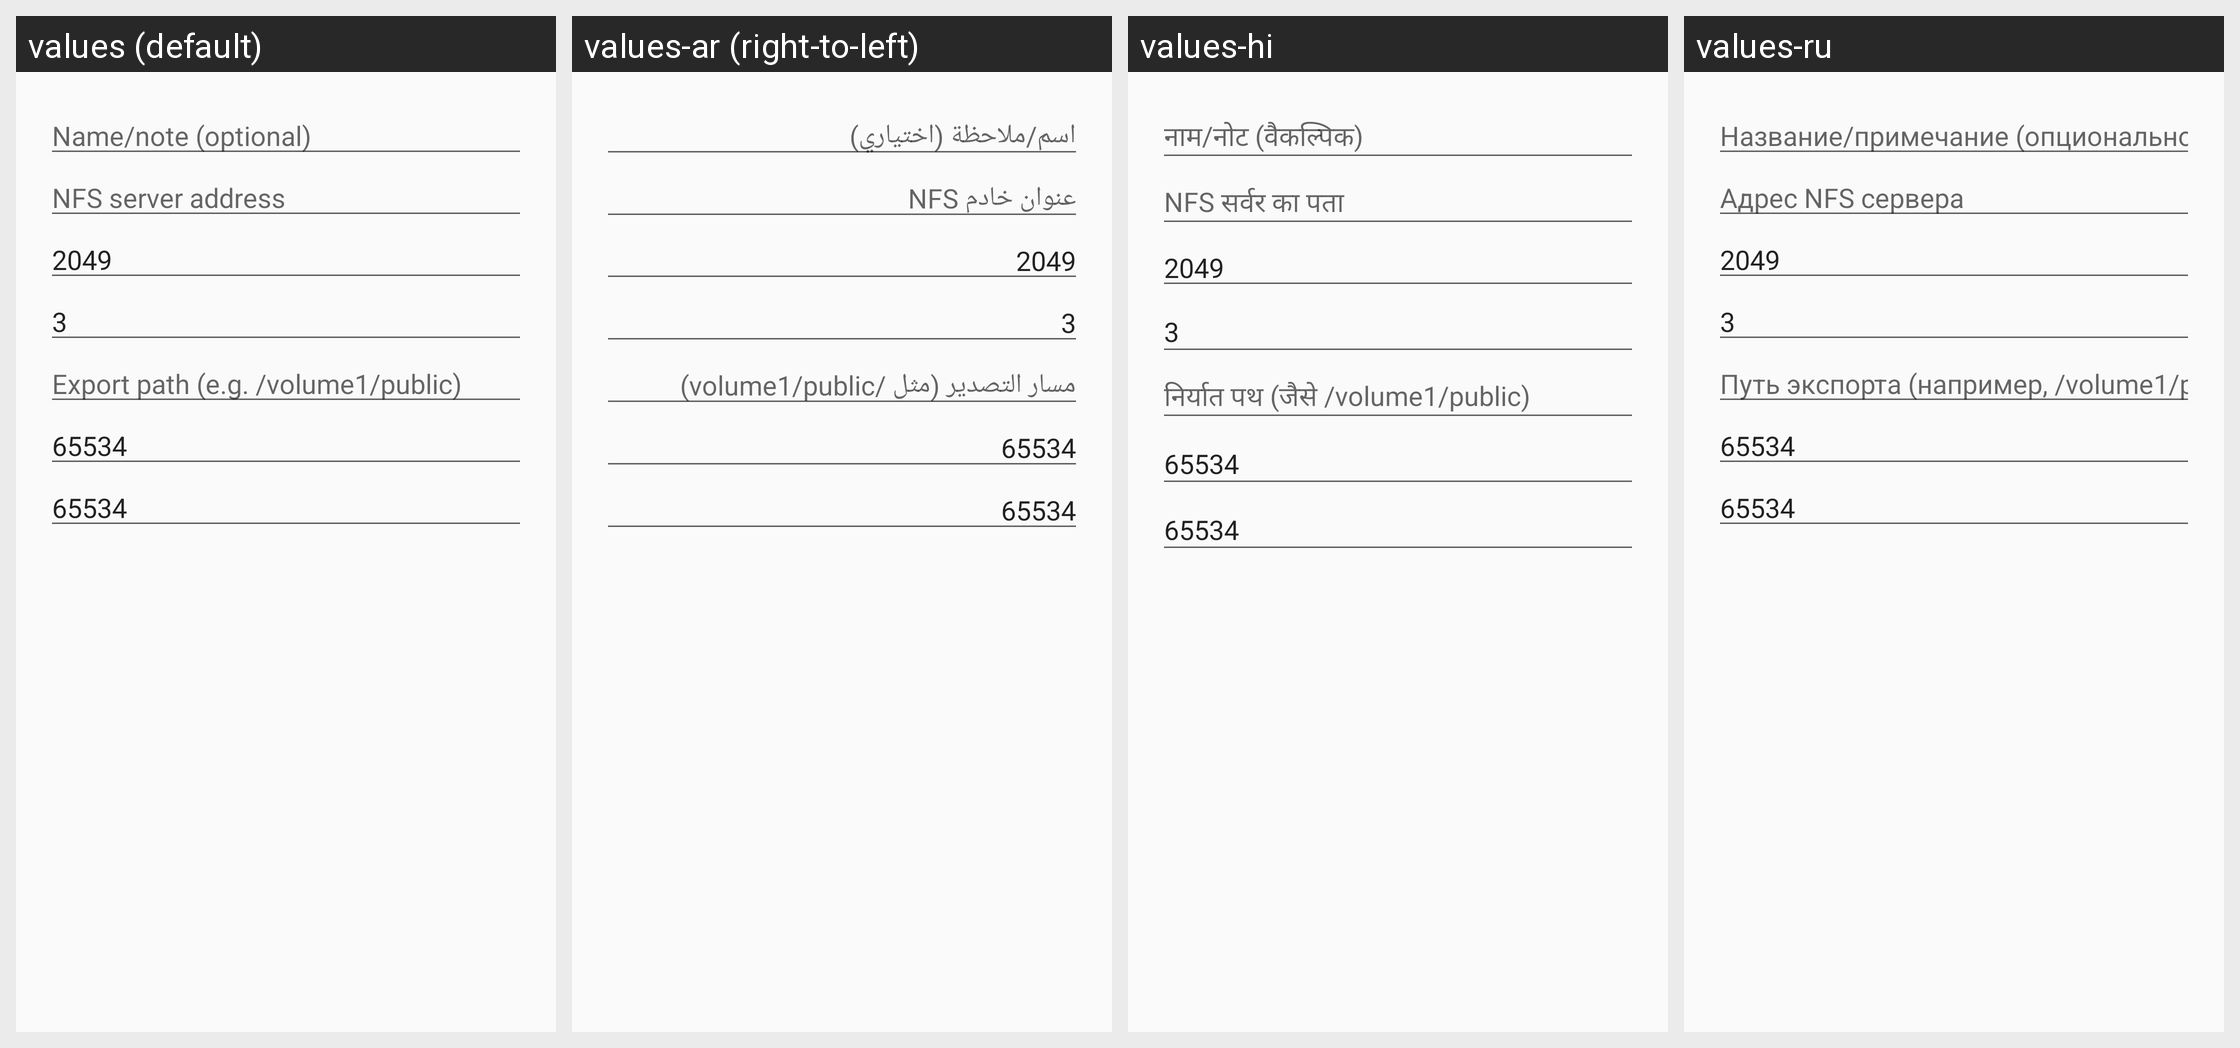

The same Android screen rendered under several of its app's locales, left to right. List the strings drawn on it with the default value and each locale's translation.
Android screen res/layout/dialog_nfs.xml rendered under 4 locales, left to right: values (default), values-ar (right-to-left), values-hi, values-ru. Device: Nexus 5 (rendered at 1080×1920; each locale shown at half size, 540×960, under a caption strip naming it); theme Theme.Twig.
Other locales in the repository, not shown: values-de, values-es, values-fr, values-in, values-it, values-ja, values-ko, values-pt-rBR, values-tr, values-vi, values-zh.
Strings drawn on this screen, with the default value and each locale's value (text and hints the layout hard-codes, and strings that could not be matched under every locale, appear in the picture but are not listed):

conn_name
  values: Name/note (optional)
  values-ar: اسم/ملاحظة (اختياري)
  values-hi: नाम/नोट (वैकल्पिक)
  values-ru: Название/примечание (опционально)

nfs_host
  values: NFS server address
  values-ar: عنوان خادم NFS
  values-hi: NFS सर्वर का पता
  values-ru: Адрес NFS сервера

nfs_export
  values: Export path (e.g. /volume1/public)
  values-ar: مسار التصدير (مثل /volume1/public)
  values-hi: निर्यात पथ (जैसे /volume1/public)
  values-ru: Путь экспорта (например, /volume1/public)
